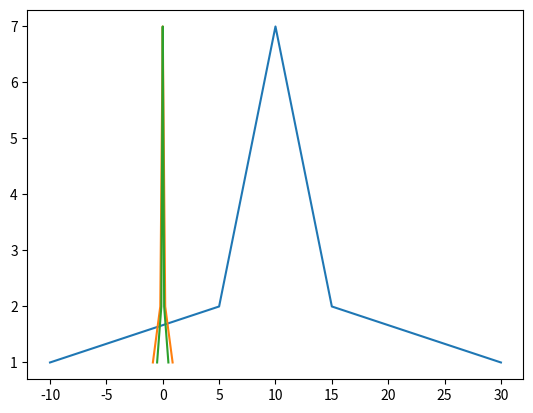

Here is the Python script that generated this plot:
# -*- coding: utf-8 -*-
# File  : My_Normalization.py
# Author: HeLei

import numpy as np
import matplotlib.pyplot as plt


# 归一化的两种方式
def Normalization1(x):
    '''归一化（0~1）'''
    '''x_=(x−x_min)/(x_max−x_min)'''
    return [(float(i) - min(x)) / float(max(x) - min(x)) for i in x]


def Normalization2(x):
    '''归一化（-1~1）'''
    '''x_=(x−x_mean)/(x_max−x_min)'''
    return [(float(i) - np.mean(x)) / (max(x) - min(x)) for i in x]


# 标准化
def z_score(x):
    '''x∗=(x−μ)/σ'''
    x_mean = np.mean(x)
    s2 = sum([(i - np.mean(x)) * (i - np.mean(x)) for i in x]) / len(x)
    return [(i - x_mean) / s2 for i in x]


l = [-10, 5, 5, 6, 6, 6, 7, 7, 7, 7, 8, 8, 8, 8, 8, 9, 9, 9, 9, 9, 9, 10, 10, 10, 10, 10, 10, 10, 11, 11, 11, 11, 11,
     11, 12, 12, 12, 12, 12, 13, 13, 13, 13, 14, 14, 14, 15, 15, 30]
l1 = []


cs = []
for i in l:
    c = l.count(i)
    cs.append(c)
print(cs)  # 元素频次
n = Normalization2(l)
z = z_score(l)
print(n)  # 归一化的值
print(z)  # 标准化的值
'''
蓝线为原始数据，橙线为z
'''
plt.plot(l, cs)  # 原始数据
plt.plot(z, cs)  # 标准化
plt.plot(n, cs)  # 归一化
plt.show()
